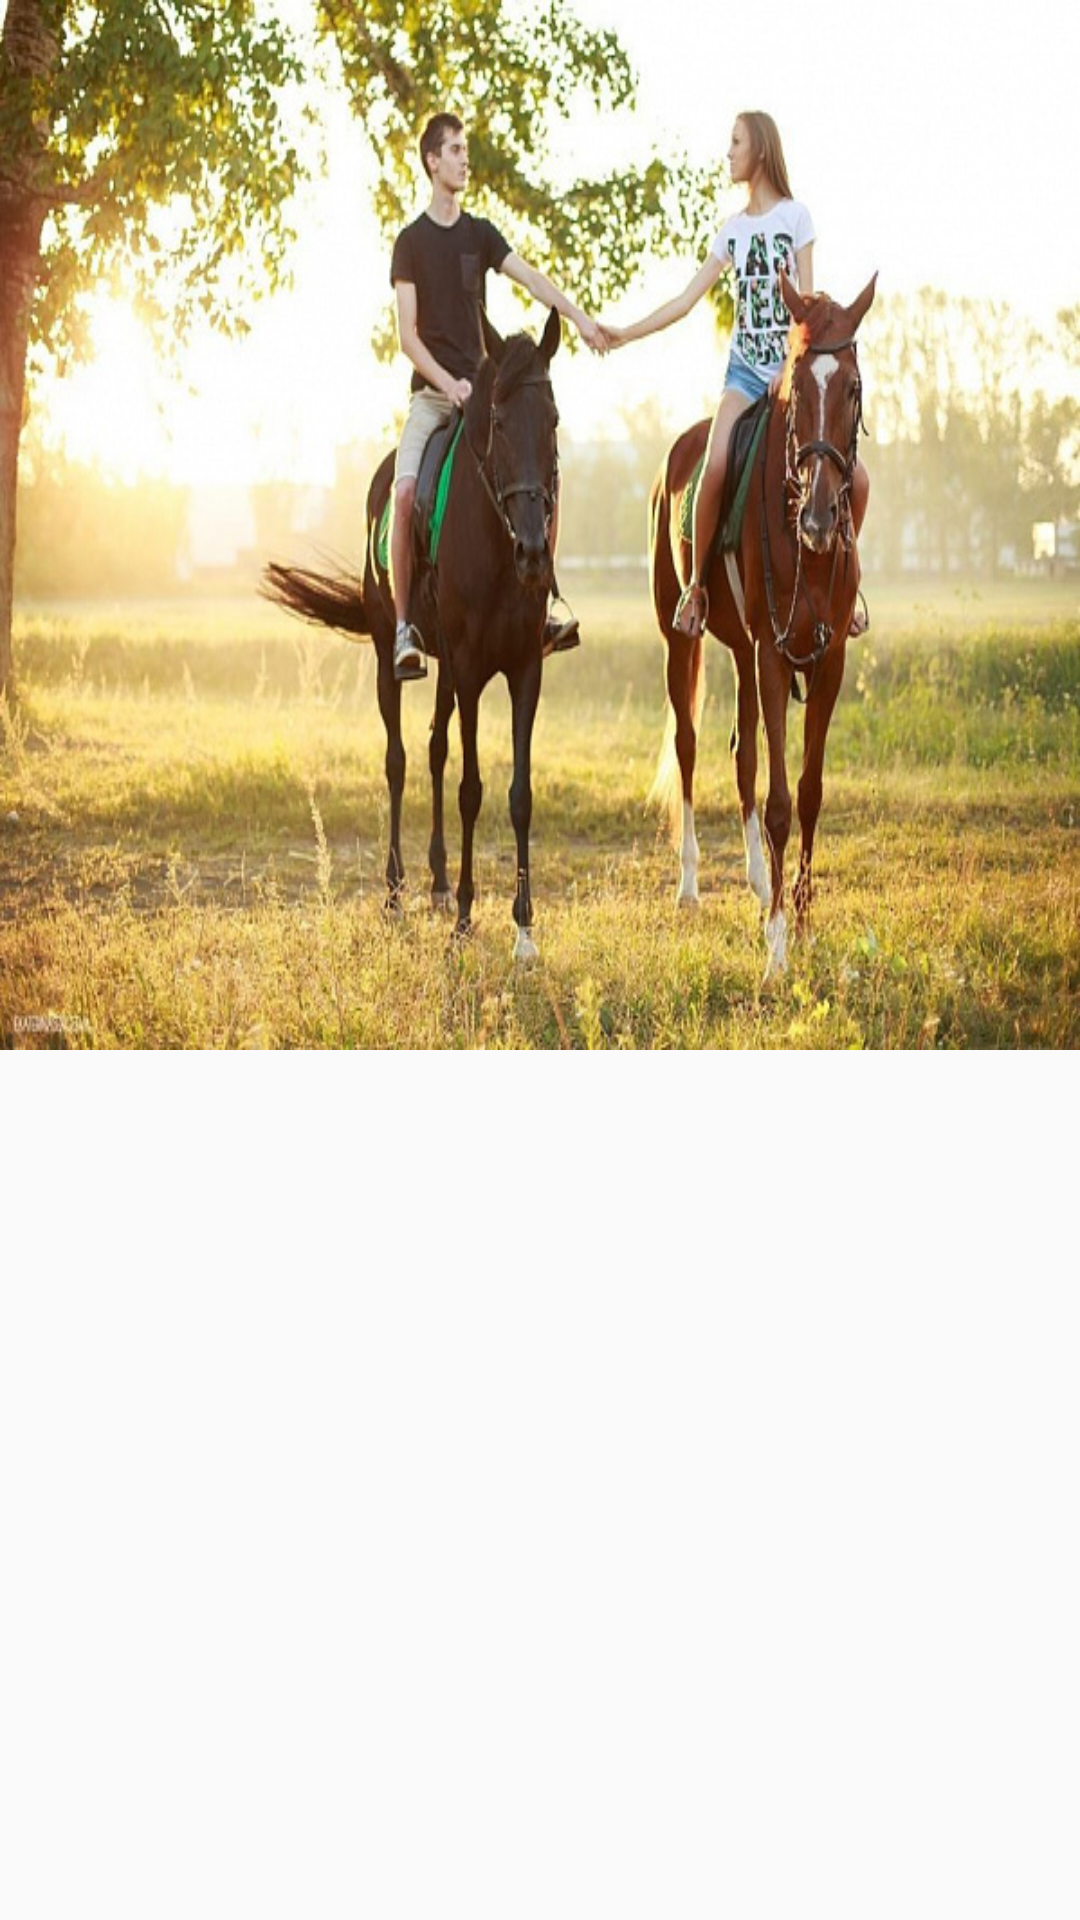

Layout XML and referenced resources for this Android screen:
<!-- AndroidManifest.xml: application theme Theme.MyDz36 -->
<!-- res/layout/fragment_fore.xml -->
<?xml version="1.0" encoding="utf-8"?>
<FrameLayout xmlns:android="http://schemas.android.com/apk/res/android"
    xmlns:tools="http://schemas.android.com/tools"
    android:layout_width="match_parent"
    android:layout_height="match_parent"
    tools:context=".fourFragment.ForeFragment">

   <FrameLayout
        android:id="@+id/frame1"
        android:layout_width="match_parent"
        android:background="@drawable/fee6ef"
        android:layout_height="350dp"/>
</FrameLayout>
<!-- resources referenced by this layout -->
<resources>
  <!-- drawable fee6ef: jpg bitmap (drawable, 161253 bytes) -->
  <style name="Theme.MyDz36" parent="Theme.MaterialComponents.Light.NoActionBar.Bridge">
          
          <item name="colorPrimary">@color/purple_500</item>
          <item name="colorPrimaryVariant">@color/purple_700</item>
          <item name="colorOnPrimary">@color/white</item>
  
          
          <item name="colorSecondary">@color/teal_200</item>
          <item name="colorSecondaryVariant">@color/teal_700</item>
          <item name="colorOnSecondary">@color/black</item>
          
          <item name="android:statusBarColor" tools:targetApi="l">?attr/colorPrimaryVariant</item>
          
  
  
      </style>
  <!-- not gathered from this repository: default colours our renderer supplied (Android Studio template values) -->
  <color name="purple_500">#FF6200EE</color>
  <color name="purple_700">#FF3700B3</color>
  <color name="teal_200">#FF03DAC5</color>
  <color name="teal_700">#FF018786</color>
  <color name="black">#FF000000</color>
  <color name="white">#FFFFFFFF</color>
</resources>
